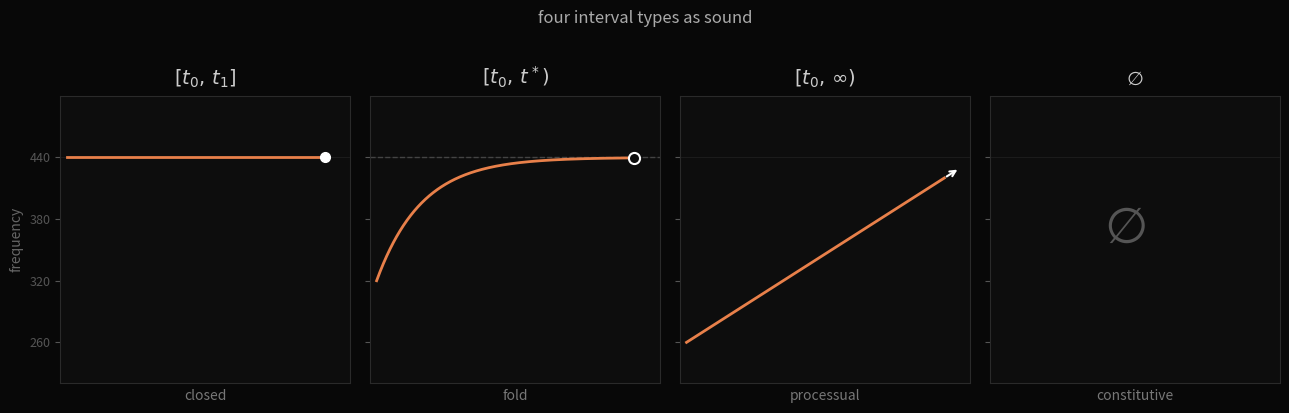

Generate this figure with matplotlib: (Note: this script raises an exception after producing the figure.)
"""
Four interval types — direct frequency trajectory plot.
Cleaner than a spectrogram: shows exactly the shape of each type.

[t₀, t₁]   — flat line at 440 Hz, terminates
[t₀, t*)   — curve from 320→440 Hz, asymptotes (excluded endpoint)
[t₀, ∞)    — rising line, 260 Hz + 80 Hz/s, no endpoint
∅           — blank: nothing to draw
"""

import numpy as np
import matplotlib.pyplot as plt
import matplotlib.patches as mpatches

fig, axes = plt.subplots(1, 4, figsize=(13, 4), sharey=True)
fig.patch.set_facecolor('#080808')
for ax in axes:
    ax.set_facecolor('#0d0d0d')

DUR = 2.0
t = np.linspace(0, DUR, 1000)
TAU = 0.35
START_FREQ, TARGET_FREQ = 320, 440
GLISS_START, GLISS_RATE = 260, 80

colors = {
    'line': '#e8804a',
    'endpoint': '#ffffff',
    'asymptote': '#444444',
    'label': '#cccccc',
    'sub': '#777777',
}

# --- panel 1: [t₀, t₁] ---
ax = axes[0]
ax.plot(t, np.full_like(t, 440), color=colors['line'], linewidth=2.0)
ax.plot(DUR, 440, 'o', color=colors['endpoint'], markersize=7, zorder=5)
ax.set_title(r'$[t_0,\, t_1]$', color=colors['label'], fontsize=14, pad=8,
             fontfamily='serif')
ax.set_xlabel('closed', color=colors['sub'], fontsize=10)

# --- panel 2: [t₀, t*) ---
ax = axes[1]
freq_approach = TARGET_FREQ - (TARGET_FREQ - START_FREQ) * np.exp(-t / TAU)
ax.plot(t, freq_approach, color=colors['line'], linewidth=2.0)
# dashed asymptote
ax.axhline(TARGET_FREQ, color=colors['asymptote'], linewidth=1.0,
           linestyle='--', zorder=1)
# open endpoint marker
ax.plot(DUR, freq_approach[-1], 'o', color='#0d0d0d', markersize=8,
        markeredgecolor=colors['endpoint'], markeredgewidth=1.5, zorder=5)
ax.set_title(r'$[t_0,\, t^*)$', color=colors['label'], fontsize=14, pad=8,
             fontfamily='serif')
ax.set_xlabel('fold', color=colors['sub'], fontsize=10)

# --- panel 3: [t₀, ∞) ---
ax = axes[2]
freq_gliss = GLISS_START + GLISS_RATE * t
ax.plot(t, freq_gliss, color=colors['line'], linewidth=2.0)
# arrow at end indicating continuation
ax.annotate('', xy=(DUR + 0.12, freq_gliss[-1] + GLISS_RATE * 0.12),
            xytext=(DUR, freq_gliss[-1]),
            arrowprops=dict(arrowstyle='->', color=colors['endpoint'],
                            lw=1.5))
ax.set_title(r'$[t_0,\, \infty)$', color=colors['label'], fontsize=14, pad=8,
             fontfamily='serif')
ax.set_xlabel('processual', color=colors['sub'], fontsize=10)

# --- panel 4: ∅ ---
ax = axes[3]
ax.text(DUR / 2, 370, r'$\emptyset$', color='#555555', fontsize=36,
        ha='center', va='center', fontfamily='serif')
ax.set_title(r'$\emptyset$', color=colors['label'], fontsize=14, pad=8,
             fontfamily='serif')
ax.set_xlabel('constitutive', color=colors['sub'], fontsize=10)

# shared formatting
for ax in axes:
    ax.set_ylim(220, 500)
    ax.set_xlim(-0.05, DUR + 0.2)
    ax.set_xticks([])
    ax.tick_params(colors='#555555', labelsize=9)
    for spine in ax.spines.values():
        spine.set_edgecolor('#2a2a2a')
    # 440 Hz reference (quiet)
    ax.axhline(440, color='#222222', linewidth=0.5, zorder=0)

axes[0].set_ylabel('frequency', color='#666666', fontsize=10)
axes[0].set_yticks([260, 320, 380, 440])
axes[0].set_yticklabels(['260', '320', '380', '440'], color='#555555')

fig.suptitle('four interval types as sound', color='#aaaaaa', fontsize=12,
             fontweight='normal', y=1.02)

plt.tight_layout()
plt.savefig('assets/four-intervals-trajectories-2026-05-21.png',
            dpi=150, bbox_inches='tight',
            facecolor=fig.get_facecolor())
plt.close()
print("wrote assets/four-intervals-trajectories-2026-05-21.png")
